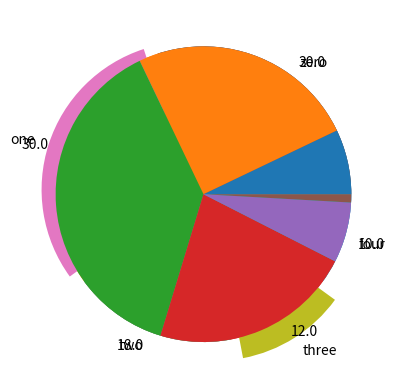

Write the Python code that produced this figure.
# import libraries
import matplotlib.pyplot as plt
import numpy as np

## create data for the plot

nbins = 5
totalN = 100

rawdata = np.ceil(np.logspace(np.log10(1/2),np.log10(nbins-.01),totalN))


# prepare data for pie chart
uniquenums = np.unique(rawdata)
data4pie = np.zeros(len(uniquenums))

for i in range(len(uniquenums)):
    data4pie[i] = sum(rawdata==uniquenums[i])


# show the pie chart
plt.pie(data4pie,labels=100*data4pie/sum(data4pie))
plt.show()

# another option
plt.pie(data4pie,labels=['zero','one','two','three','four'],explode=[0,.1,0,.15,0])
plt.show()

## for continuous data

# generate log-normal distribution
data = np.exp( np.random.randn(1000)/10 )


# generate bins using histogram
histout = np.histogram(data,bins=6)

# and show that as a pie chart
plt.pie(histout[0])
plt.show()